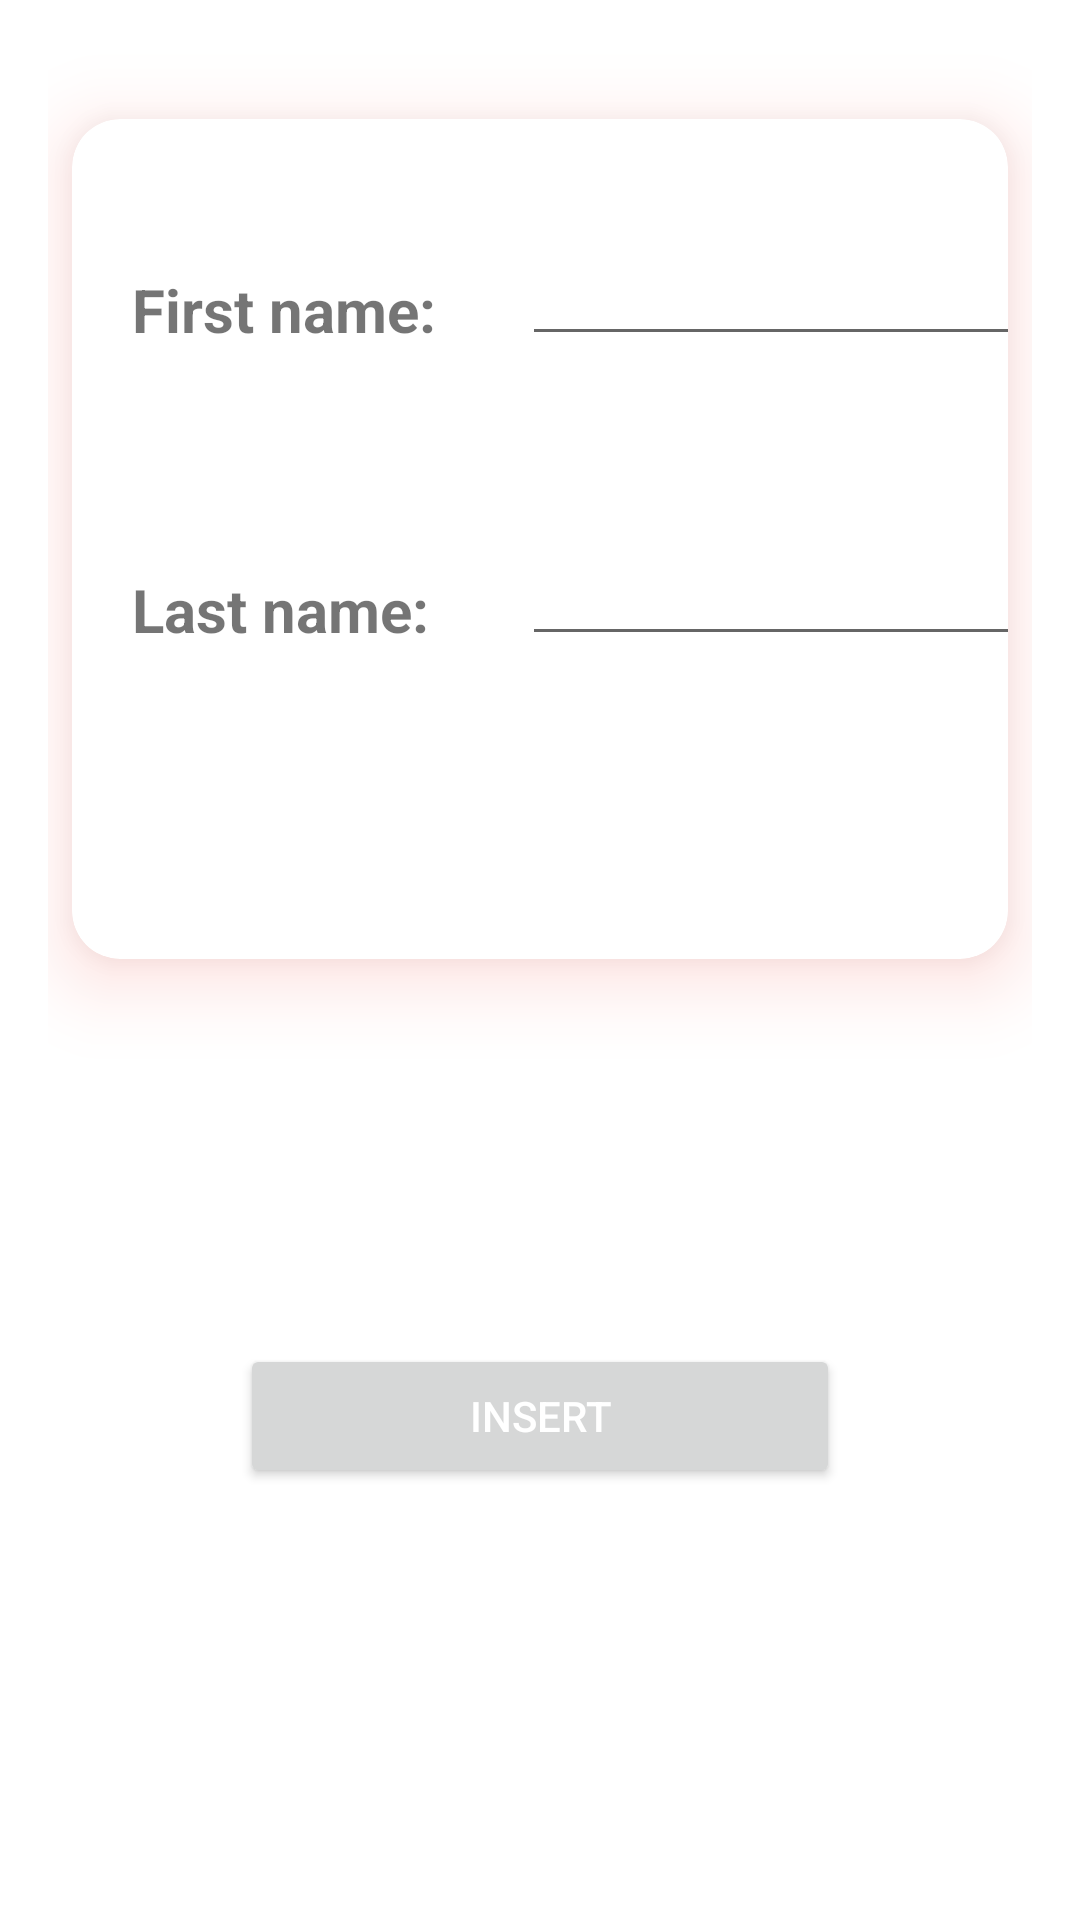

The Android layout XML behind this screen, and the referenced resources:
<!-- AndroidManifest.xml: application theme Theme.AssetManager -->
<!-- res/layout/fragment_employee_insert.xml -->
<?xml version="1.0" encoding="utf-8"?>
<androidx.constraintlayout.widget.ConstraintLayout xmlns:android="http://schemas.android.com/apk/res/android"
    xmlns:tools="http://schemas.android.com/tools"
    android:layout_width="match_parent"
    android:layout_height="match_parent"
    xmlns:app="http://schemas.android.com/apk/res-auto"
    android:orientation="vertical"
    android:padding="@dimen/location_item_padding">


    <com.google.android.material.card.MaterialCardView
        android:id="@+id/materialCardView"
        android:layout_width="match_parent"
        android:layout_height="@dimen/employee_cardview_height"
        android:layout_margin="@dimen/location_item_layout_margin"
        android:layout_marginStart="@dimen/employee_cardview_marginStartEnd"
        android:layout_marginTop="@dimen/employee_cardview_marginTopBottom"
        android:layout_marginEnd="@dimen/employee_cardview_marginStartEnd"
        android:layout_marginBottom="@dimen/employee_cardview_marginTopBottom"
        android:outlineSpotShadowColor="@color/colorAccent"
        app:cardCornerRadius="@dimen/location_item_card_corner_radius"
        app:cardElevation="@dimen/asset_insert_card_elev"
        app:layout_constraintBottom_toBottomOf="parent"
        app:layout_constraintEnd_toEndOf="parent"
        app:layout_constraintHorizontal_bias="1.0"

        app:layout_constraintStart_toStartOf="parent"
        app:layout_constraintTop_toTopOf="parent"
        app:layout_constraintVertical_bias="0.05">


        <TextView
            android:layout_width="wrap_content"
            android:layout_height="wrap_content"
            android:layout_gravity="left"
            android:layout_marginLeft="@dimen/employee_details_firstlastname_lbl_marginLeft"
            android:layout_marginTop="@dimen/asset_searchview_layout_height"
            android:textSize="@dimen/employee_details_tv_text_size"
            android:textStyle="bold"
            android:text="@string/update_first_name_lbl" />

        <EditText
            android:id="@+id/employee_insert_first_name_edit"
            android:layout_width="@dimen/employee_insert_et_width"
            android:layout_height="wrap_content"
            android:layout_gravity="left"
            android:layout_marginLeft="@dimen/employee_details_firstlastname_tv_marginLeft"
            android:layout_marginTop="@dimen/employee_insert_et_firstname_marginTop"
            android:textSize="@dimen/employee_details_tv_text_size"
            android:inputType="text"
            />

        <TextView
            android:layout_width="wrap_content"
            android:layout_height="wrap_content"
            android:layout_gravity="left"
            android:layout_marginLeft="@dimen/employee_details_firstlastname_lbl_marginLeft"
            android:layout_marginTop="@dimen/employee_details_firstlastname_tv_marginLeft"
            android:textSize="@dimen/employee_details_tv_text_size"
            android:textStyle="bold"
            android:text="@string/update_last_name_lbl" />
        <EditText

            android:id="@+id/employee_insert_last_name_edit"
            android:layout_width="@dimen/employee_insert_et_width"
            android:layout_height="wrap_content"
            android:layout_gravity="left"
            android:layout_marginLeft="@dimen/employee_details_firstlastname_tv_marginLeft"
            android:layout_marginTop="@dimen/employee_insert_et_lastname_marginTop"
            android:textSize="@dimen/employee_details_tv_text_size"
            android:inputType="text"
            />
    </com.google.android.material.card.MaterialCardView>

    <Button
        android:id="@+id/btn_insert_employee"
        android:layout_width="@dimen/asset_insert_imageview_height_width"
        android:layout_height="wrap_content"
        android:layout_alignParentStart="true"
        android:layout_centerVertical="true"

        android:text="@string/insert_emp_btn_lbl"
        android:textColor="#FFFFFF"
        app:layout_constraintBottom_toBottomOf="parent"
        app:layout_constraintEnd_toEndOf="parent"
        app:layout_constraintStart_toStartOf="parent"
        app:layout_constraintTop_toBottomOf="@+id/materialCardView" />

</androidx.constraintlayout.widget.ConstraintLayout>
<!-- resources referenced by this layout -->
<resources>
  <color name="colorAccent">#F44336</color>
  <dimen name="asset_insert_card_elev">15dp</dimen>
  <dimen name="asset_insert_imageview_height_width">200dp</dimen>
  <dimen name="asset_searchview_layout_height">50dp</dimen>
  <dimen name="employee_cardview_height">280dp</dimen>
  <dimen name="employee_cardview_marginStartEnd">24dp</dimen>
  <dimen name="employee_cardview_marginTopBottom">638dp</dimen>
  <dimen name="employee_details_firstlastname_lbl_marginLeft">20dp</dimen>
  <dimen name="employee_details_firstlastname_tv_marginLeft">150dp</dimen>
  <dimen name="employee_details_tv_text_size">20sp</dimen>
  <dimen name="employee_insert_et_firstname_marginTop">35dp</dimen>
  <dimen name="employee_insert_et_lastname_marginTop">135dp</dimen>
  <dimen name="employee_insert_et_width">180dp</dimen>
  <dimen name="location_item_card_corner_radius">16dp</dimen>
  <dimen name="location_item_layout_margin">8dp</dimen>
  <dimen name="location_item_padding">16dp</dimen>
  <string name="insert_emp_btn_lbl">Insert</string>
  <string name="update_first_name_lbl">First name:</string>
  <string name="update_last_name_lbl">Last name:</string>
  <style name="Theme.AssetManager" parent="Theme.MaterialComponents.Light.DarkActionBar">
          
          <item name="colorPrimary">@color/colorPrimary</item>
          <item name="colorPrimaryVariant">@color/colorPrimaryDark</item>
          <item name="colorOnPrimary">@android:color/white</item>
  
          
          <item name="colorSecondary">@color/colorAccent</item>
          <item name="colorSecondaryVariant">@color/colorAccent</item>
          <item name="colorOnSecondary">@android:color/black</item>
  
          
          <item name="android:statusBarColor">@color/colorPrimaryDark</item>
  
  
          
      </style>
  <color name="colorPrimary">#3F51B5</color>
  <color name="colorPrimaryDark">#303F9F</color>
</resources>
